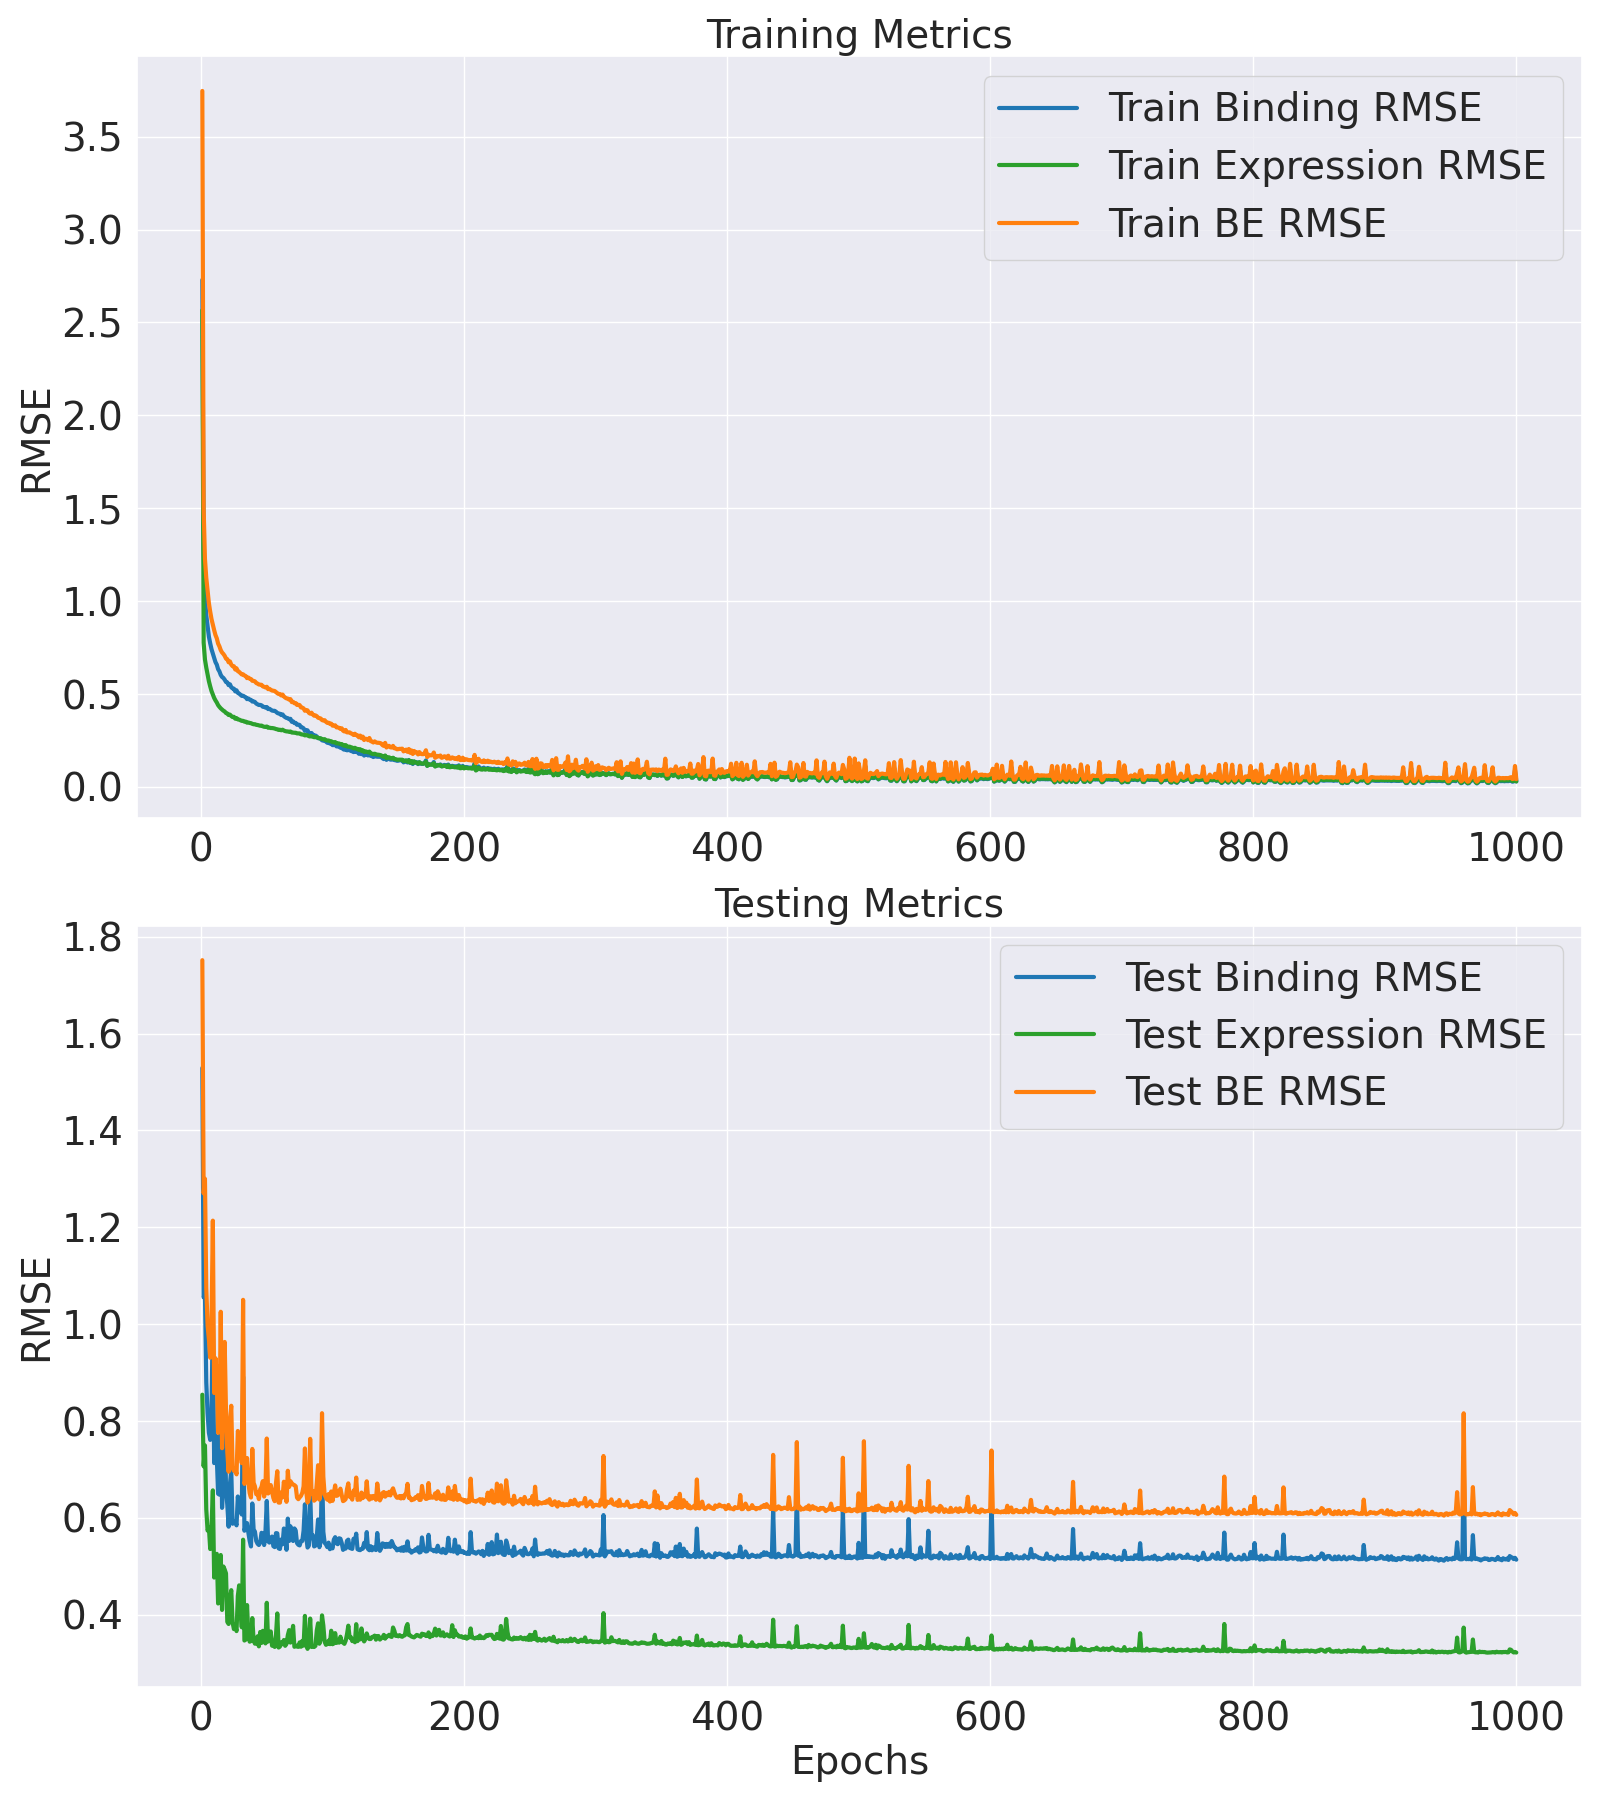

Values plotted in this chart, from the file beside it:
Epoch, Train Binding MSE, Train Binding RMSE, Train Expression MSE, Train Expression RMSE, Train BE MSE, Train BE RMSE, Test Binding MSE, Test Binding RMSE, Test Expression MSE, Test Expression RMSE, Test BE MSE, Test BE RMSE
1, 7.45, 2.729, 6.584, 2.566, 14.03, 3.746, 2.338, 1.529, 0.73, 0.8544, 3.068, 1.752
2, 1.639, 1.28, 0.6025, 0.7762, 2.241, 1.497, 1.114, 1.055, 0.4993, 0.7066, 1.613, 1.27
3, 1.035, 1.017, 0.4701, 0.6856, 1.505, 1.227, 1.129, 1.062, 0.5619, 0.7496, 1.691, 1.3
4, 0.8542, 0.9242, 0.4125, 0.6423, 1.267, 1.125, 0.7736, 0.8795, 0.3813, 0.6175, 1.155, 1.075
5, 0.7538, 0.8682, 0.3671, 0.6059, 1.121, 1.059, 0.665, 0.8155, 0.3292, 0.5738, 0.9942, 0.9971
6, 0.6535, 0.8084, 0.3234, 0.5687, 0.977, 0.9884, 0.6018, 0.7757, 0.3366, 0.5802, 0.9384, 0.9687
7, 0.5964, 0.7723, 0.2924, 0.5407, 0.8888, 0.9427, 0.5793, 0.7611, 0.287, 0.5358, 0.8663, 0.9307
8, 0.5489, 0.7409, 0.2659, 0.5157, 0.8148, 0.9027, 0.6752, 0.8217, 0.3397, 0.5828, 1.015, 1.007
9, 0.514, 0.7169, 0.2471, 0.4971, 0.7611, 0.8724, 1.042, 1.021, 0.4315, 0.6569, 1.473, 1.214
10, 0.4823, 0.6944, 0.2294, 0.479, 0.7117, 0.8436, 0.5086, 0.7132, 0.2274, 0.4769, 0.7361, 0.8579
11, 0.451, 0.6716, 0.2167, 0.4655, 0.6677, 0.8172, 0.5945, 0.771, 0.27, 0.5197, 0.8645, 0.9298
12, 0.4331, 0.6581, 0.2064, 0.4543, 0.6395, 0.7997, 0.5253, 0.7248, 0.2765, 0.5259, 0.8018, 0.8954
13, 0.4014, 0.6336, 0.1937, 0.4401, 0.5951, 0.7714, 0.4223, 0.6498, 0.1792, 0.4234, 0.6015, 0.7756
14, 0.3866, 0.6218, 0.1856, 0.4308, 0.5722, 0.7565, 0.42, 0.6481, 0.1857, 0.4309, 0.6056, 0.7782
15, 0.3634, 0.6028, 0.1787, 0.4228, 0.5422, 0.7363, 0.7781, 0.8821, 0.274, 0.5234, 1.052, 1.026
16, 0.3502, 0.5917, 0.1734, 0.4164, 0.5235, 0.7236, 0.3854, 0.6208, 0.1681, 0.41, 0.5535, 0.744
17, 0.344, 0.5865, 0.1682, 0.4101, 0.5122, 0.7157, 0.4608, 0.6788, 0.2497, 0.4997, 0.7106, 0.843
18, 0.3328, 0.5769, 0.1648, 0.406, 0.4976, 0.7054, 0.6846, 0.8274, 0.2435, 0.4935, 0.9281, 0.9634
19, 0.3189, 0.5647, 0.158, 0.3975, 0.4769, 0.6906, 0.4369, 0.661, 0.2356, 0.4854, 0.6725, 0.8201
20, 0.3161, 0.5622, 0.1563, 0.3953, 0.4724, 0.6873, 0.3927, 0.6266, 0.1485, 0.3853, 0.5411, 0.7356
21, 0.2999, 0.5477, 0.1497, 0.3869, 0.4496, 0.6705, 0.3386, 0.5819, 0.1451, 0.381, 0.4837, 0.6955
22, 0.3051, 0.5523, 0.1513, 0.389, 0.4564, 0.6756, 0.4487, 0.6698, 0.1885, 0.4342, 0.6372, 0.7983
23, 0.2879, 0.5365, 0.1454, 0.3813, 0.4332, 0.6582, 0.4883, 0.6988, 0.2032, 0.4508, 0.6915, 0.8316
24, 0.2809, 0.53, 0.1414, 0.376, 0.4222, 0.6498, 0.3457, 0.5879, 0.1479, 0.3845, 0.4936, 0.7025
25, 0.2796, 0.5288, 0.1424, 0.3774, 0.422, 0.6496, 0.349, 0.5907, 0.1372, 0.3704, 0.4862, 0.6972
26, 0.2644, 0.5142, 0.1349, 0.3673, 0.3993, 0.6319, 0.352, 0.5933, 0.1419, 0.3767, 0.4938, 0.7027
27, 0.2702, 0.5198, 0.1372, 0.3704, 0.4074, 0.6383, 0.3419, 0.5847, 0.1342, 0.3663, 0.476, 0.69
28, 0.256, 0.506, 0.1319, 0.3631, 0.3879, 0.6228, 0.415, 0.6442, 0.1926, 0.4389, 0.6077, 0.7795
29, 0.2522, 0.5022, 0.1311, 0.3621, 0.3833, 0.6191, 0.3783, 0.6151, 0.2123, 0.4607, 0.5906, 0.7685
30, 0.2463, 0.4963, 0.1286, 0.3586, 0.3749, 0.6123, 0.3788, 0.6155, 0.1732, 0.4161, 0.552, 0.7429
31, 0.2401, 0.49, 0.1263, 0.3554, 0.3664, 0.6053, 0.3686, 0.6071, 0.14, 0.3742, 0.5086, 0.7131
32, 0.2408, 0.4907, 0.1265, 0.3556, 0.3673, 0.606, 0.7951, 0.8917, 0.3081, 0.555, 1.103, 1.05
33, 0.2364, 0.4862, 0.1232, 0.351, 0.3596, 0.5996, 0.329, 0.5736, 0.1203, 0.3469, 0.4493, 0.6703
34, 0.2327, 0.4824, 0.1234, 0.3512, 0.3561, 0.5967, 0.3412, 0.5841, 0.1216, 0.3487, 0.4628, 0.6803
35, 0.2232, 0.4724, 0.1196, 0.3458, 0.3428, 0.5855, 0.3473, 0.5893, 0.1764, 0.4201, 0.5238, 0.7237
36, 0.2265, 0.4759, 0.1201, 0.3465, 0.3466, 0.5887, 0.3244, 0.5695, 0.1285, 0.3585, 0.4529, 0.673
37, 0.2204, 0.4695, 0.1184, 0.3441, 0.3388, 0.5821, 0.3052, 0.5525, 0.1186, 0.3444, 0.4238, 0.651
38, 0.2192, 0.4682, 0.1176, 0.343, 0.3368, 0.5804, 0.2928, 0.5411, 0.1196, 0.3458, 0.4123, 0.6421
39, 0.211, 0.4593, 0.1152, 0.3395, 0.3262, 0.5711, 0.3967, 0.6298, 0.1545, 0.3931, 0.5512, 0.7425
40, 0.2117, 0.4601, 0.1137, 0.3373, 0.3255, 0.5705, 0.3321, 0.5762, 0.1202, 0.3467, 0.4523, 0.6725
41, 0.2089, 0.4571, 0.1138, 0.3373, 0.3227, 0.5681, 0.3267, 0.5716, 0.1158, 0.3402, 0.4425, 0.6652
42, 0.2011, 0.4485, 0.1116, 0.3341, 0.3128, 0.5593, 0.3051, 0.5523, 0.116, 0.3405, 0.421, 0.6489
43, 0.198, 0.445, 0.111, 0.3332, 0.309, 0.5559, 0.2989, 0.5467, 0.1264, 0.3555, 0.4252, 0.6521
44, 0.1943, 0.4408, 0.1096, 0.3311, 0.3039, 0.5513, 0.296, 0.5441, 0.1121, 0.3348, 0.4081, 0.6388
45, 0.1947, 0.4413, 0.1083, 0.3292, 0.3031, 0.5505, 0.3013, 0.5489, 0.1328, 0.3645, 0.4341, 0.6589
46, 0.1928, 0.4391, 0.109, 0.3302, 0.3018, 0.5494, 0.3241, 0.5693, 0.1169, 0.3419, 0.4409, 0.664
47, 0.1861, 0.4314, 0.1064, 0.3262, 0.2925, 0.5409, 0.3222, 0.5676, 0.1346, 0.3669, 0.4568, 0.6759
48, 0.1854, 0.4306, 0.1048, 0.3237, 0.2902, 0.5387, 0.2959, 0.544, 0.1188, 0.3447, 0.4148, 0.644
49, 0.1823, 0.4269, 0.1043, 0.323, 0.2866, 0.5354, 0.3267, 0.5716, 0.1162, 0.3409, 0.4429, 0.6655
50, 0.1848, 0.4299, 0.1056, 0.325, 0.2904, 0.5389, 0.4032, 0.635, 0.1804, 0.4247, 0.5836, 0.7639
51, 0.1754, 0.4188, 0.1014, 0.3185, 0.2768, 0.5261, 0.3042, 0.5516, 0.1188, 0.3447, 0.4231, 0.6504
52, 0.1769, 0.4206, 0.1017, 0.3189, 0.2786, 0.5278, 0.3015, 0.5491, 0.1254, 0.3542, 0.4269, 0.6534
53, 0.1729, 0.4158, 0.1004, 0.3169, 0.2733, 0.5228, 0.3124, 0.5589, 0.1336, 0.3655, 0.446, 0.6678
54, 0.1688, 0.4108, 0.1004, 0.3169, 0.2692, 0.5188, 0.3153, 0.5615, 0.113, 0.3361, 0.4282, 0.6544
55, 0.1678, 0.4096, 0.09973, 0.3158, 0.2675, 0.5172, 0.2934, 0.5417, 0.1178, 0.3432, 0.4112, 0.6413
56, 0.1677, 0.4096, 0.09866, 0.3141, 0.2664, 0.5161, 0.2913, 0.5397, 0.1113, 0.3336, 0.4026, 0.6345
57, 0.1636, 0.4045, 0.09694, 0.3114, 0.2605, 0.5104, 0.3233, 0.5686, 0.128, 0.3578, 0.4513, 0.6718
58, 0.1585, 0.3981, 0.09608, 0.31, 0.2546, 0.5046, 0.3229, 0.5682, 0.1622, 0.4028, 0.4851, 0.6965
59, 0.1561, 0.3951, 0.09394, 0.3065, 0.2501, 0.5001, 0.2885, 0.5372, 0.1105, 0.3324, 0.399, 0.6317
60, 0.1551, 0.3938, 0.09475, 0.3078, 0.2498, 0.4998, 0.2871, 0.5359, 0.1118, 0.3343, 0.3989, 0.6316
... 940 more rows
